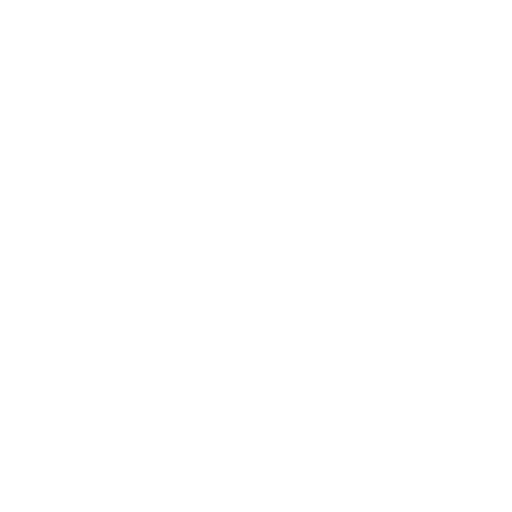
t = 0.00 s
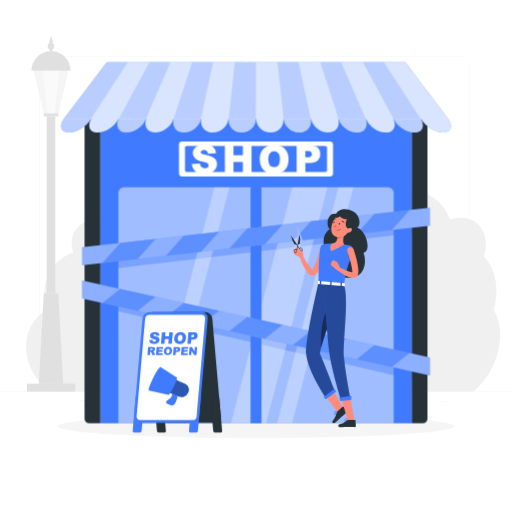
t = 1.00 s
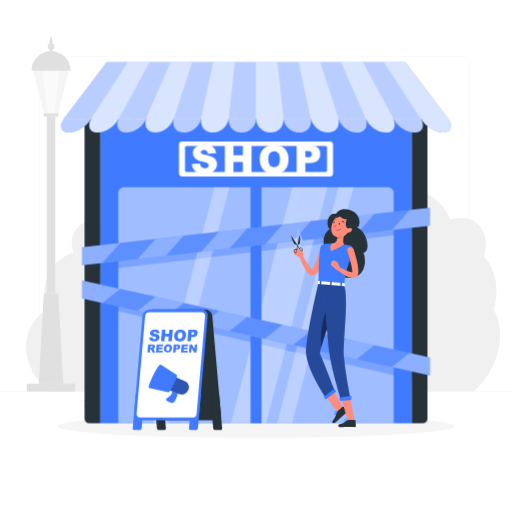
t = 1.19 s
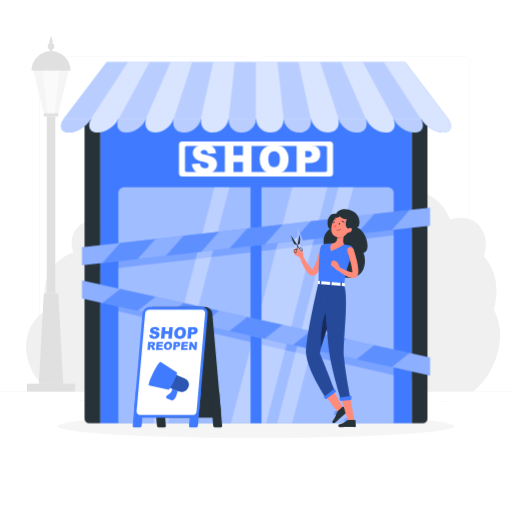
t = 1.38 s
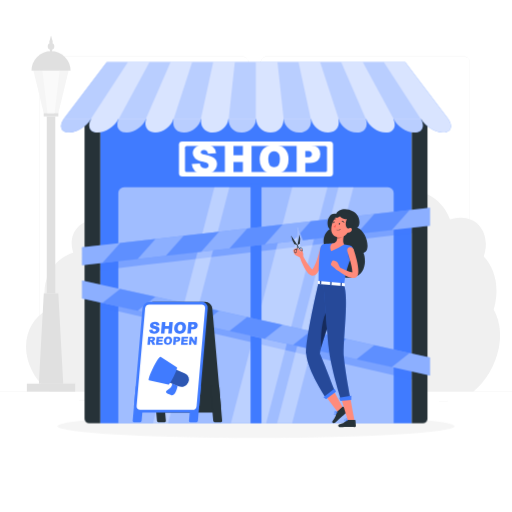
t = 1.75 s
t = 2.13 s: frame unchanged from t = 1.38 s, image omitted

The animated SVG that drew these frames (rendered in a browser with its animation timeline set to each time). Animation: 6 CSS @keyframes rules; one cycle of 2.50 s, repeats indefinitely.

<svg class="animated" id="freepik_stories-shops-re-opening-soon" xmlns="http://www.w3.org/2000/svg" viewBox="0 0 500 500" version="1.1" xmlns:xlink="http://www.w3.org/1999/xlink" xmlns:svgjs="http://svgjs.com/svgjs"><style>svg#freepik_stories-shops-re-opening-soon:not(.animated) .animable {opacity: 0;}svg#freepik_stories-shops-re-opening-soon.animated #freepik--background-complete--inject-1 {animation: 1s 1 forwards cubic-bezier(.36,-0.01,.5,1.38) slideRight;animation-delay: 0s;}svg#freepik_stories-shops-re-opening-soon.animated #freepik--Shadow--inject-1 {animation: 1s 1 forwards cubic-bezier(.36,-0.01,.5,1.38) slideUp;animation-delay: 0s;}svg#freepik_stories-shops-re-opening-soon.animated #freepik--Shop--inject-1 {animation: 1s 1 forwards cubic-bezier(.36,-0.01,.5,1.38) fadeIn;animation-delay: 0s;}svg#freepik_stories-shops-re-opening-soon.animated #freepik--Character--inject-1 {animation: 1s 1 forwards cubic-bezier(.36,-0.01,.5,1.38) slideLeft;animation-delay: 0s;}svg#freepik_stories-shops-re-opening-soon.animated #freepik--Sign--inject-1 {animation: 1s 1 forwards cubic-bezier(.36,-0.01,.5,1.38) slideDown,1.5s Infinite  linear floating;animation-delay: 0s,1s;}            @keyframes slideRight {                0% {                    opacity: 0;                    transform: translateX(30px);                }                100% {                    opacity: 1;                    transform: translateX(0);                }            }                    @keyframes slideUp {                0% {                    opacity: 0;                    transform: translateY(30px);                }                100% {                    opacity: 1;                    transform: inherit;                }            }                    @keyframes fadeIn {                0% {                    opacity: 0;                }                100% {                    opacity: 1;                }            }                    @keyframes slideLeft {                0% {                    opacity: 0;                    transform: translateX(-30px);                }                100% {                    opacity: 1;                    transform: translateX(0);                }            }                    @keyframes slideDown {                0% {                    opacity: 0;                    transform: translateY(-30px);                }                100% {                    opacity: 1;                    transform: translateY(0);                }            }                    @keyframes floating {                0% {                    opacity: 1;                    transform: translateY(0px);                }                50% {                    transform: translateY(-10px);                }                100% {                    opacity: 1;                    transform: translateY(0px);                }            }        </style><g id="freepik--background-complete--inject-1" class="animable" style="transform-origin: 250px 216.68px;"><rect y="382.4" width="500" height="0.25" style="fill: rgb(235, 235, 235); transform-origin: 250px 382.525px;" id="elge4is6xvpq6" class="animable"></rect><rect x="324.56" y="389.21" width="33.12" height="0.25" style="fill: rgb(235, 235, 235); transform-origin: 341.12px 389.335px;" id="elzw1wv4bb0c" class="animable"></rect><rect x="428.57" y="391.4" width="8.69" height="0.25" style="fill: rgb(235, 235, 235); transform-origin: 432.915px 391.525px;" id="el5fcch1wuyo" class="animable"></rect><rect x="358.69" y="398.49" width="19.19" height="0.25" style="fill: rgb(235, 235, 235); transform-origin: 368.285px 398.615px;" id="elj78m9mvtyyc" class="animable"></rect><rect x="206.81" y="395.11" width="43.19" height="0.25" style="fill: rgb(235, 235, 235); transform-origin: 228.405px 395.235px;" id="el1uslk9cw6dn" class="animable"></rect><rect x="191.57" y="395.11" width="6.33" height="0.25" style="fill: rgb(235, 235, 235); transform-origin: 194.735px 395.235px;" id="el90vzninzem" class="animable"></rect><rect x="77.31" y="390.89" width="93.68" height="0.25" style="fill: rgb(235, 235, 235); transform-origin: 124.15px 391.015px;" id="elgdvcoc504ns" class="animable"></rect><path d="M237,337.8H43.91a5.71,5.71,0,0,1-5.7-5.71V60.66A5.71,5.71,0,0,1,43.91,55H237a5.71,5.71,0,0,1,5.71,5.71V332.09A5.71,5.71,0,0,1,237,337.8ZM43.91,55.2a5.46,5.46,0,0,0-5.45,5.46V332.09a5.46,5.46,0,0,0,5.45,5.46H237a5.47,5.47,0,0,0,5.46-5.46V60.66A5.47,5.47,0,0,0,237,55.2Z" style="fill: rgb(235, 235, 235); transform-origin: 140.46px 196.4px;" id="el0jo4711rpvg9" class="animable"></path><path d="M453.31,337.8H260.21a5.72,5.72,0,0,1-5.71-5.71V60.66A5.72,5.72,0,0,1,260.21,55h193.1A5.71,5.71,0,0,1,459,60.66V332.09A5.71,5.71,0,0,1,453.31,337.8ZM260.21,55.2a5.47,5.47,0,0,0-5.46,5.46V332.09a5.47,5.47,0,0,0,5.46,5.46h193.1a5.47,5.47,0,0,0,5.46-5.46V60.66a5.47,5.47,0,0,0-5.46-5.46Z" style="fill: rgb(235, 235, 235); transform-origin: 356.75px 196.4px;" id="el77ufod1ltbq" class="animable"></path><path d="M240,318.51h0c-.06-1.41-.18-2.84-.37-4.28-2-15.06-10.81-28.48-22.88-37.23a26.4,26.4,0,0,0-.24-3.93c-2-14.59-15.39-26.42-30-26.42a24.78,24.78,0,0,0-8.43,1.44c-10.23-13.64-26.53-22.74-43.72-22.74a44.37,44.37,0,0,0-16.26,3c-5.61-8.11-15-13.61-25-13.61-14.59,0-24.83,11.83-22.86,26.42a28,28,0,0,0,1.28,5.41c-18.74,6-30.51,24.15-27.61,45.65a51.11,51.11,0,0,0,2.45,10.13h0c-14.5,7.86-23,24-20.49,42.62,2,15.19,11,28.71,23.18,37.45H245.85C253.16,373.79,256.79,362,255,349A54.67,54.67,0,0,0,240,318.51Z" style="fill: rgb(240, 240, 240); transform-origin: 140.442px 298.58px;" id="el6kny5wa6lgl" class="animable"></path><path d="M482.11,302.39h0c.52-1.77,1-3.56,1.35-5.37,3.93-18.85-.7-35.65-11.1-46.61a39.85,39.85,0,0,0,1.37-4.92c3.81-18.28-6.88-33.09-23.87-33.09a32,32,0,0,0-10.42,1.81C433.21,197.11,418,185.71,398,185.71a58.29,58.29,0,0,0-20.19,3.75c-3.13-10.16-11.78-17-23.36-17-17,0-33.85,14.81-37.66,33.08a36,36,0,0,0-.76,6.78c-24.31,7.48-45.61,30.24-51.22,57.16a65.09,65.09,0,0,0-1.37,12.69h0c-20.17,9.84-36.81,30.05-41.66,53.38-4,19,.76,35.95,11.35,46.89H462.27a78.29,78.29,0,0,0,24.67-41.89C490,326,487.93,312.74,482.11,302.39Z" style="fill: rgb(240, 240, 240); transform-origin: 354.361px 277.45px;" id="elg466xvj9bok" class="animable"></path><rect x="45.67" y="113.67" width="8.33" height="172.67" style="fill: rgb(224, 224, 224); transform-origin: 49.835px 200.005px;" id="elyz2bqltwbn" class="animable"></rect><rect x="42.67" y="110.33" width="14.33" height="3.33" style="fill: rgb(224, 224, 224); transform-origin: 49.835px 111.995px;" id="elitivywiekyh" class="animable"></rect><polygon points="50.5 54.95 51.5 40.62 49.83 34.62 48.17 40.62 49.17 54.95 50.5 54.95" style="fill: rgb(224, 224, 224); transform-origin: 49.835px 44.785px;" id="elzt5gaiqpg8" class="animable"></polygon><polygon points="57 110.33 42.67 110.33 32.67 69 67 69 57 110.33" style="fill: rgb(245, 245, 245); transform-origin: 49.835px 89.665px;" id="el14avt3ll3ap" class="animable"></polygon><polygon points="53.38 110.33 46.28 110.33 41.33 69 58.33 69 53.38 110.33" style="fill: rgb(250, 250, 250); transform-origin: 49.83px 89.665px;" id="elv0ufcqlbpup" class="animable"></polygon><polygon points="61.67 374.67 38 374.67 42.79 286.33 56.88 286.33 61.67 374.67" style="fill: rgb(224, 224, 224); transform-origin: 49.835px 330.5px;" id="elmuk7978e9ri" class="animable"></polygon><polyline points="73.44 382.4 73.44 374.67 26.22 374.67 26.22 382.4" style="fill: rgb(224, 224, 224); transform-origin: 49.83px 378.535px;" id="elp8sz6pm1sqo" class="animable"></polyline><path d="M49.83,49.94A19.06,19.06,0,0,0,30.78,69H68.89A19.06,19.06,0,0,0,49.83,49.94Z" style="fill: rgb(224, 224, 224); transform-origin: 49.835px 59.47px;" id="elva5lams47qc" class="animable"></path><path d="M53.06,45.33a3.23,3.23,0,1,1-3.23-3.22A3.23,3.23,0,0,1,53.06,45.33Z" style="fill: rgb(224, 224, 224); transform-origin: 49.83px 45.34px;" id="elw6p0lr8utt" class="animable"></path></g><g id="freepik--Shadow--inject-1" class="animable" style="transform-origin: 250px 416.24px;"><ellipse id="freepik--path--inject-1" cx="250" cy="416.24" rx="193.89" ry="11.32" style="fill: rgb(245, 245, 245); transform-origin: 250px 416.24px;" class="animable"></ellipse></g><g id="freepik--Shop--inject-1" class="animable" style="transform-origin: 250.003px 236.99px;"><rect x="97.89" y="107.08" width="304.22" height="306.24" style="fill: rgb(64, 123, 255); transform-origin: 250px 260.2px;" id="eltlcxnbnenp9" class="animable"></rect><rect x="174.78" y="138.08" width="150.44" height="34.33" rx="3.24" style="fill: rgb(255, 255, 255); transform-origin: 250px 155.245px;" id="el9gfib4un1x4" class="animable"></rect><rect x="180.66" y="142.53" width="138.67" height="25.44" rx="1.61" style="fill: rgb(64, 123, 255); transform-origin: 249.995px 155.25px;" id="elns4whdedugl" class="animable"></rect><path d="M187.24,160.14l8-.5a6.09,6.09,0,0,0,1,3,4.46,4.46,0,0,0,3.71,1.65,4.14,4.14,0,0,0,2.78-.84,2.54,2.54,0,0,0,1-2,2.49,2.49,0,0,0-.92-1.89c-.62-.56-2.06-1.09-4.31-1.58-3.69-.83-6.31-1.93-7.89-3.3a6.67,6.67,0,0,1-2.37-5.26,7.16,7.16,0,0,1,1.21-4,8.12,8.12,0,0,1,3.66-2.93,17.11,17.11,0,0,1,6.69-1.07c3.47,0,6.13.65,8,1.94a8.42,8.42,0,0,1,3.26,6.17l-7.93.47a3.7,3.7,0,0,0-4.12-3.51,3.38,3.38,0,0,0-2.2.62,1.91,1.91,0,0,0-.75,1.51,1.5,1.5,0,0,0,.62,1.17,6.78,6.78,0,0,0,2.82,1,35.25,35.25,0,0,1,7.89,2.4,8.26,8.26,0,0,1,3.47,3,7.71,7.71,0,0,1,1.09,4,8.66,8.66,0,0,1-1.45,4.82,9,9,0,0,1-4.05,3.35,16.32,16.32,0,0,1-6.54,1.14q-6.94,0-9.62-2.67A10.5,10.5,0,0,1,187.24,160.14Z" style="fill: rgb(255, 255, 255); transform-origin: 199.595px 155.457px;" id="el9p43n9n3l" class="animable"></path><path d="M219.6,141.94H228v9.52h9.18v-9.52h8.45v27.2h-8.45v-11H228v11H219.6Z" style="fill: rgb(255, 255, 255); transform-origin: 232.615px 155.54px;" id="eltnzsytmnh6b" class="animable"></path><path d="M253.58,155.56q0-6.66,3.71-10.37t10.34-3.72q6.8,0,10.46,3.65t3.68,10.22a16.78,16.78,0,0,1-1.61,7.82,11.48,11.48,0,0,1-4.64,4.75A15.32,15.32,0,0,1,268,169.6a17.35,17.35,0,0,1-7.61-1.46,11.52,11.52,0,0,1-4.89-4.64A15.4,15.4,0,0,1,253.58,155.56Zm8.41,0q0,4.11,1.53,5.91a5.8,5.8,0,0,0,8.36,0q1.49-1.76,1.48-6.33c0-2.56-.51-4.43-1.55-5.61a5.29,5.29,0,0,0-4.2-1.77,5.11,5.11,0,0,0-4.08,1.8C262.5,150.84,262,152.82,262,155.6Z" style="fill: rgb(255, 255, 255); transform-origin: 267.677px 155.541px;" id="el0ef9773hgiru" class="animable"></path><path d="M289.68,141.94h14q4.56,0,6.84,2.17a8.17,8.17,0,0,1,2.27,6.18,8.41,8.41,0,0,1-2.48,6.44c-1.65,1.54-4.17,2.32-7.56,2.32h-4.6v10.09h-8.44Zm8.44,11.6h2.06a5.29,5.29,0,0,0,3.41-.85,2.7,2.7,0,0,0,1-2.16,3,3,0,0,0-.86-2.17c-.56-.6-1.63-.89-3.21-.89h-2.39Z" style="fill: rgb(255, 255, 255); transform-origin: 301.243px 155.54px;" id="el752rjxnzy7a" class="animable"></path><g id="el7pw4epf6tgi"><path d="M121.1,182.85H378.9a5.56,5.56,0,0,1,5.56,5.56v224.9a0,0,0,0,1,0,0H115.54a0,0,0,0,1,0,0V188.42A5.56,5.56,0,0,1,121.1,182.85Z" style="fill: rgb(255, 255, 255); opacity: 0.5; transform-origin: 250px 298.08px;" class="animable"></path></g><g id="elpifp1j1euia"><polygon points="412 208.95 412 226.49 376.57 230.7 343.68 234.62 317.38 237.74 293.64 240.56 291.1 233.85 288.38 226.68 288.03 237.46 287.91 241.24 284.48 241.65 258.18 244.78 225.29 248.69 198.98 251.81 166.09 255.72 139.78 258.85 106.89 262.76 88 265 88 247.47 123.43 243.26 156.32 239.35 182.61 236.22 205.69 233.48 215.52 232.32 241.82 229.19 241.82 229.18 274.71 225.28 301.02 222.14 333.91 218.23 360.22 215.11 393.11 211.2 412 208.95" style="fill: rgb(64, 123, 255); opacity: 0.4; transform-origin: 250px 236.975px;" class="animable"></polygon></g><g id="elaz4aimqrs97"><polygon points="412 372.64 88 297.46 88 279.93 412 355.1 412 372.64" style="fill: rgb(64, 123, 255); opacity: 0.4; transform-origin: 250px 326.285px;" class="animable"></polygon></g><g id="el6bhe34leo2"><path d="M82.56,107.08H93.4a4.49,4.49,0,0,1,4.49,4.49V413.32a0,0,0,0,1,0,0H82.56a0,0,0,0,1,0,0V107.08A0,0,0,0,1,82.56,107.08Z" style="fill: rgb(38, 50, 56); transform-origin: 90.225px 260.2px; transform: rotate(180deg);" class="animable"></path></g><g id="elm3avprrl68c"><path d="M406.6,107.08h10.84a0,0,0,0,1,0,0V413.32a0,0,0,0,1,0,0H402.11a0,0,0,0,1,0,0V111.58A4.49,4.49,0,0,1,406.6,107.08Z" style="fill: rgb(38, 50, 56); transform-origin: 409.775px 260.2px; transform: rotate(180deg);" class="animable"></path></g><g id="eldy4tciv7u5k"><polygon points="319.81 182.85 285.35 182.85 225.48 413.32 259.93 413.32 319.81 182.85" style="fill: rgb(255, 255, 255); opacity: 0.3; transform-origin: 272.645px 298.085px;" class="animable"></polygon></g><g id="elq4exo3228a"><polygon points="345.19 182.85 330.5 182.85 270.62 413.32 285.32 413.32 345.19 182.85" style="fill: rgb(255, 255, 255); opacity: 0.3; transform-origin: 307.905px 298.085px;" class="animable"></polygon></g><g id="eluxhk3u9xcxj"><polygon points="224.03 182.85 209.33 182.85 149.45 413.32 164.15 413.32 224.03 182.85" style="fill: rgb(255, 255, 255); opacity: 0.3; transform-origin: 186.74px 298.085px;" class="animable"></polygon></g><rect x="244.67" y="179.35" width="10.67" height="233.97" style="fill: rgb(64, 123, 255); transform-origin: 250.005px 296.335px;" id="el1recranjbyi" class="animable"></rect><path d="M437.78,116.21l-42-55.55H104.23l-42,55.55c-4.8,7.16-2.66,13.24,5,13.24s17.37-6.08,21.49-13.24h.36c-4.11,7.16-1.39,13.24,6.27,13.24s16.79-6.08,20.22-13.24h.36c-3.42,7.16-.12,13.24,7.54,13.24s16.2-6.08,19-13.24h.36c-2.74,7.16,1.15,13.24,8.81,13.24s15.62-6.08,17.69-13.24h.35c-2.05,7.16,2.42,13.24,10.08,13.24s15-6.08,16.42-13.24h.36c-1.37,7.16,3.68,13.24,11.34,13.24s14.46-6.08,15.15-13.24h.36c-.68,7.16,4.95,13.24,12.61,13.24s13.88-6.08,13.88-13.24h.36c0,7.16,6.22,13.24,13.88,13.24s13.29-6.08,12.61-13.24H277c.69,7.16,7.49,13.24,15.15,13.24s12.71-6.08,11.34-13.24h.36c1.38,7.16,8.76,13.24,16.42,13.24s12.13-6.08,10.08-13.24h.35c2.07,7.16,10,13.24,17.69,13.24s11.55-6.08,8.81-13.24h.36c2.75,7.16,11.29,13.24,19,13.24s11-6.08,7.54-13.24h.36c3.43,7.16,12.56,13.24,20.22,13.24s10.38-6.08,6.27-13.24h.36c4.12,7.16,13.83,13.24,21.49,13.24S442.58,123.37,437.78,116.21Z" style="fill: rgb(64, 123, 255); transform-origin: 250.008px 95.055px;" id="elvb43qpww2u" class="animable"></path><g id="elqgoi1nx9l9l"><path d="M437.78,116.21l-42-55.55H104.23l-42,55.55c-4.8,7.16-2.66,13.24,5,13.24s17.37-6.08,21.49-13.24h.36c-4.11,7.16-1.39,13.24,6.27,13.24s16.79-6.08,20.22-13.24h.36c-3.42,7.16-.12,13.24,7.54,13.24s16.2-6.08,19-13.24h.36c-2.74,7.16,1.15,13.24,8.81,13.24s15.62-6.08,17.69-13.24h.35c-2.05,7.16,2.42,13.24,10.08,13.24s15-6.08,16.42-13.24h.36c-1.37,7.16,3.68,13.24,11.34,13.24s14.46-6.08,15.15-13.24h.36c-.68,7.16,4.95,13.24,12.61,13.24s13.88-6.08,13.88-13.24h.36c0,7.16,6.22,13.24,13.88,13.24s13.29-6.08,12.61-13.24H277c.69,7.16,7.49,13.24,15.15,13.24s12.71-6.08,11.34-13.24h.36c1.38,7.16,8.76,13.24,16.42,13.24s12.13-6.08,10.08-13.24h.35c2.07,7.16,10,13.24,17.69,13.24s11.55-6.08,8.81-13.24h.36c2.75,7.16,11.29,13.24,19,13.24s11-6.08,7.54-13.24h.36c3.43,7.16,12.56,13.24,20.22,13.24s10.38-6.08,6.27-13.24h.36c4.12,7.16,13.83,13.24,21.49,13.24S442.58,123.37,437.78,116.21Z" style="fill: rgb(255, 255, 255); opacity: 0.8; transform-origin: 250.008px 95.055px;" class="animable"></path></g><g id="elu4d4sdajqdg"><g style="opacity: 0.2; transform-origin: 236.254px 95.055px;" class="animable"><polygon points="104.23 60.66 124.8 60.66 88.71 116.21 62.22 116.21 104.23 60.66" style="fill: rgb(64, 123, 255); transform-origin: 93.51px 88.435px;" id="els65xrdkndmr" class="animable"></polygon><polygon points="145.92 60.66 166.49 60.66 142.41 116.21 115.92 116.21 145.92 60.66" style="fill: rgb(64, 123, 255); transform-origin: 141.205px 88.435px;" id="elid7x1oehavj" class="animable"></polygon><polygon points="187.61 60.66 208.17 60.66 196.12 116.21 169.62 116.21 187.61 60.66" style="fill: rgb(64, 123, 255); transform-origin: 188.895px 88.435px;" id="el3trd8cretd6" class="animable"></polygon><polygon points="229.3 60.66 249.86 60.66 249.82 116.21 223.33 116.21 229.3 60.66" style="fill: rgb(64, 123, 255); transform-origin: 236.595px 88.435px;" id="el5jtw1ohrvt" class="animable"></polygon><polygon points="270.98 60.66 291.55 60.66 303.52 116.21 277.03 116.21 270.98 60.66" style="fill: rgb(64, 123, 255); transform-origin: 287.25px 88.435px;" id="elz4haa40bq0c" class="animable"></polygon><polygon points="312.67 60.66 333.24 60.66 357.23 116.21 330.74 116.21 312.67 60.66" style="fill: rgb(64, 123, 255); transform-origin: 334.95px 88.435px;" id="elh5pmnlv0fzs" class="animable"></polygon><polygon points="354.36 60.66 374.92 60.66 410.93 116.21 384.44 116.21 354.36 60.66" style="fill: rgb(64, 123, 255); transform-origin: 382.645px 88.435px;" id="eln4k6ep80jnr" class="animable"></polygon><path d="M384.44,116.21c3.43,7.16,12.56,13.24,20.22,13.24s10.38-6.08,6.27-13.24" style="fill: rgb(64, 123, 255); transform-origin: 398.64px 122.83px;" id="eljglpcugp92" class="animable"></path><path d="M330.73,116.21c2.07,7.16,10,13.24,17.69,13.24s11.55-6.08,8.81-13.24" style="fill: rgb(64, 123, 255); transform-origin: 344.42px 122.83px;" id="eltpx8qgy14dn" class="animable"></path><path d="M277,116.21c.69,7.16,7.49,13.24,15.15,13.24s12.71-6.08,11.34-13.24" style="fill: rgb(64, 123, 255); transform-origin: 290.357px 122.83px;" id="elfg2g9fdbkx9" class="animable"></path><path d="M223.33,116.21c-.68,7.16,4.95,13.24,12.61,13.24s13.88-6.08,13.88-13.24" style="fill: rgb(64, 123, 255); transform-origin: 236.547px 122.83px;" id="el4kabgspwjfc" class="animable"></path><path d="M169.62,116.21c-2.05,7.16,2.42,13.24,10.08,13.24s15-6.08,16.42-13.24" style="fill: rgb(64, 123, 255); transform-origin: 182.621px 122.83px;" id="eleac51we2fmi" class="animable"></path><path d="M115.92,116.21c-3.42,7.16-.12,13.24,7.54,13.24s16.2-6.08,19-13.24" style="fill: rgb(64, 123, 255); transform-origin: 128.516px 122.83px;" id="elzpelnoa4n3" class="animable"></path><path d="M62.22,116.21c-4.8,7.16-2.66,13.24,5,13.24s17.37-6.08,21.49-13.24" style="fill: rgb(64, 123, 255); transform-origin: 74.189px 122.83px;" id="el9lqfqpdi6rj" class="animable"></path></g></g><polygon points="419.83 366.55 80.17 291.37 80.17 273.83 419.83 349.01 419.83 366.55" style="fill: rgb(64, 123, 255); transform-origin: 250px 320.19px;" id="elf7bm0512c0j" class="animable"></polygon><g id="elvt3bklbb6tg"><polygon points="419.83 366.55 80.17 291.37 80.17 273.83 419.83 349.01 419.83 366.55" style="fill: rgb(255, 255, 255); opacity: 0.4; transform-origin: 250px 320.19px;" class="animable"></polygon></g><g id="elpuox2bkl00s"><g style="opacity: 0.6; transform-origin: 250px 320.185px;" class="animable"><polygon points="134.46 303.38 99.98 295.75 117.31 282.05 151.79 289.68 134.46 303.38" style="fill: rgb(64, 123, 255); transform-origin: 125.885px 292.715px;" id="elvyzokuq76ee" class="animable"></polygon><polygon points="196.51 317.12 162.04 309.49 179.37 295.79 213.85 303.42 196.51 317.12" style="fill: rgb(64, 123, 255); transform-origin: 187.945px 306.455px;" id="el4pv3zis9k1" class="animable"></polygon><polygon points="258.57 330.85 224.09 323.22 241.43 309.52 275.91 317.15 258.57 330.85" style="fill: rgb(64, 123, 255); transform-origin: 250px 320.185px;" id="el47op3j4wevu" class="animable"></polygon><polygon points="320.63 344.59 286.15 336.96 303.48 323.26 337.96 330.89 320.63 344.59" style="fill: rgb(64, 123, 255); transform-origin: 312.055px 333.925px;" id="el4x9g4tuge9" class="animable"></polygon><polygon points="382.69 358.32 348.21 350.69 365.54 336.99 400.02 344.62 382.69 358.32" style="fill: rgb(64, 123, 255); transform-origin: 374.115px 347.655px;" id="elphkdcaa9o5" class="animable"></polygon></g></g><polygon points="419.83 202.86 419.83 220.4 382.69 224.61 348.21 228.52 320.64 231.65 295.75 234.46 293.09 227.75 290.24 220.58 289.87 231.37 289.74 235.15 286.15 235.56 258.57 238.68 224.09 242.59 196.52 245.72 162.03 249.63 134.45 252.75 99.98 256.66 80.17 258.91 80.17 241.38 117.31 237.17 151.79 233.25 179.35 230.13 203.54 227.38 213.85 226.22 241.43 223.09 241.43 223.09 275.9 219.18 303.48 216.05 337.97 212.14 365.55 209.01 400.02 205.1 419.83 202.86" style="fill: rgb(64, 123, 255); transform-origin: 250px 230.885px;" id="ellw3xeu1n2mp" class="animable"></polygon><g id="elvie6jc5jxqn"><polygon points="419.83 202.86 419.83 220.4 382.69 224.61 348.21 228.52 320.64 231.65 295.75 234.46 293.09 227.75 290.24 220.58 289.87 231.37 289.74 235.15 286.15 235.56 258.57 238.68 224.09 242.59 196.52 245.72 162.03 249.63 134.45 252.75 99.98 256.66 80.17 258.91 80.17 241.38 117.31 237.17 151.79 233.25 179.35 230.13 203.54 227.38 213.85 226.22 241.43 223.09 241.43 223.09 275.9 219.18 303.48 216.05 337.97 212.14 365.55 209.01 400.02 205.1 419.83 202.86" style="fill: rgb(255, 255, 255); opacity: 0.4; transform-origin: 250px 230.885px;" class="animable"></polygon></g><g id="el562f95u2ugd"><g style="opacity: 0.6; transform-origin: 250px 230.885px;" class="animable"><polygon points="134.45 252.75 99.97 256.67 117.31 237.16 151.79 233.25 134.45 252.75" style="fill: rgb(64, 123, 255); transform-origin: 125.88px 244.96px;" id="el271nwi7q1wh" class="animable"></polygon><polygon points="196.51 245.72 162.03 249.63 179.37 230.13 213.85 226.22 196.51 245.72" style="fill: rgb(64, 123, 255); transform-origin: 187.94px 237.925px;" id="elwl1omw40bpo" class="animable"></polygon><polygon points="258.57 238.68 224.09 242.59 241.43 223.09 275.91 219.18 258.57 238.68" style="fill: rgb(64, 123, 255); transform-origin: 250px 230.885px;" id="elap1ics1r2gk" class="animable"></polygon><polygon points="286.15 235.56 289.87 231.37 289.74 235.15 286.15 235.56" style="fill: rgb(255, 255, 255); transform-origin: 288.01px 233.465px;" id="elz16xzhwfo4" class="animable"></polygon><polygon points="337.97 212.14 320.64 231.65 295.75 234.46 293.09 227.75 303.48 216.05 337.97 212.14" style="fill: rgb(64, 123, 255); transform-origin: 315.53px 223.3px;" id="el0pguyr3vsm6k" class="animable"></polygon><polygon points="382.69 224.61 348.21 228.52 365.55 209.01 400.03 205.1 382.69 224.61" style="fill: rgb(64, 123, 255); transform-origin: 374.12px 216.81px;" id="elswiv02pcl4" class="animable"></polygon></g></g></g><g id="freepik--Character--inject-1" class="animable" style="transform-origin: 321.516px 310.712px;"><path d="M328.11,208.8c2-4.47,9.93-6.63,17.18-2.05s6.59,14.31,3.42,15.49c9.42,3.18,14.08,23.07,6.17,24.66,2.83,5.77,3.79,28.09-20,23.68s-16.83-24-16.83-24-6.75-15.81,3.84-22.8C317.38,220,320.34,206.59,328.11,208.8Z" style="fill: rgb(38, 50, 56); transform-origin: 337.416px 237.678px;" id="elll091c6w6bh" class="animable"></path><polygon points="336.24 400.77 330.43 403.55 318.02 386.79 325.76 381.54 336.24 400.77" style="fill: rgb(255, 139, 123); transform-origin: 327.13px 392.545px;" id="el3731vhbk6xs" class="animable"></polygon><path d="M329.11,402l5.41-4.82a.49.49,0,0,1,.65,0l4.12,3.46a1,1,0,0,1-.08,1.49c-1.91,1.65-2.91,2.35-5.29,4.47-1.46,1.3-4.37,4.14-6.39,5.94s-3.76,0-3.07-.9c3.11-4.12,3.69-6.49,4.09-8.62A1.74,1.74,0,0,1,329.11,402Z" style="fill: rgb(38, 50, 56); transform-origin: 331.946px 405.183px;" id="eldh3xuzmw8d8" class="animable"></path><path d="M328,404.41a2.59,2.59,0,0,1-1.41.77.76.76,0,0,1-.66-.34.48.48,0,0,1-.06-.46c.33-.83,3.05-1.62,3.36-1.7a.14.14,0,0,1,.16.05.15.15,0,0,1,0,.17A11.48,11.48,0,0,1,328,404.41Zm-1.67-.17a.58.58,0,0,0-.18.23.19.19,0,0,0,0,.19.48.48,0,0,0,.43.22c.51,0,1.34-.68,2.26-1.79A8.7,8.7,0,0,0,326.32,404.24Z" style="fill: rgb(64, 123, 255); transform-origin: 327.627px 403.926px;" id="el6u06acpl29w" class="animable"></path><path d="M329.34,402.93l0,0c-.79.27-2.77.3-3.13-.29-.08-.14-.12-.37.17-.68a1.14,1.14,0,0,1,.79-.38,3.81,3.81,0,0,1,2.24,1.1.16.16,0,0,1,0,.22Zm-2.74-.81-.06.06c-.2.21-.14.3-.12.33.21.35,1.65.43,2.52.24a3.1,3.1,0,0,0-1.82-.84A.83.83,0,0,0,326.6,402.12Z" style="fill: rgb(64, 123, 255); transform-origin: 327.803px 402.348px;" id="el3jt9x5axh0i" class="animable"></path><path d="M318.76,244.41a82.37,82.37,0,0,1-3.38,11.49,52.51,52.51,0,0,1-2.43,5.59,28.78,28.78,0,0,1-3.48,5.44l-.27.33-.46.48a5.38,5.38,0,0,1-1.36.91,4.71,4.71,0,0,1-3.4.19,6.6,6.6,0,0,1-2.11-1.16,12.11,12.11,0,0,1-1.36-1.29,27.94,27.94,0,0,1-3.57-5.26,69.82,69.82,0,0,1-4.62-11,1.58,1.58,0,0,1,2.88-1.25l0,0c.91,1.64,1.85,3.32,2.82,4.94s1.94,3.23,3,4.73a24.17,24.17,0,0,0,3.28,4.05,6.37,6.37,0,0,0,.79.63c.24.15.45.22.44.18a.85.85,0,0,0-.58,0l-.18.09s0,0,0-.06l.17-.23a23.86,23.86,0,0,0,2.49-4.45c.71-1.65,1.37-3.36,2-5.11,1.18-3.48,2.21-7.17,3.08-10.71l0-.08a3.18,3.18,0,0,1,6.19,1.43Z" style="fill: rgb(255, 139, 123); transform-origin: 305.506px 254.805px;" id="elpnkuy3gha6n" class="animable"></path><polygon points="346.24 411.83 340.01 412.05 333.44 389.92 342.03 388.88 346.24 411.83" style="fill: rgb(255, 139, 123); transform-origin: 339.84px 400.465px;" id="el8cce4xzvvhk" class="animable"></polygon><path d="M339.59,410.06l7,0a.45.45,0,0,1,.47.42l.42,5.51a1.09,1.09,0,0,1-1.07,1.11c-2.43,0-3.6-.15-6.67-.13-1.89,0-4.66.23-7.27.25s-2.58-2.56-1.47-2.81c4.94-1.08,5.81-2.53,7.54-3.92A1.78,1.78,0,0,1,339.59,410.06Z" style="fill: rgb(38, 50, 56); transform-origin: 338.883px 413.64px;" id="el47wzkpsrr2v" class="animable"></path><path d="M312.88,241.68C312,245.79,311,255.07,311,276l25,2.21c1.15-9.45,2.1-15.54,8.69-32.48a4.48,4.48,0,0,0-3.17-6c-1.61-.37-3.47-.75-5.36-1a79.89,79.89,0,0,0-11.34-1c-2.77,0-5.77.22-7.88.4A4.46,4.46,0,0,0,312.88,241.68Z" style="fill: rgb(64, 123, 255); transform-origin: 327.999px 257.97px;" id="elak4giv3nlu9" class="animable"></path><g id="el9hqsjz6lgk"><path d="M339.56,244.81c-.11,3,.52,7.57,1.89,9.5.44-1.25.91-2.57,1.43-4Z" style="opacity: 0.2; transform-origin: 341.214px 249.56px;" class="animable"></path></g><path d="M337.07,225.8c-1.31,3.61-3.12,10.28-1,12.95a85.66,85.66,0,0,1-12.69,6.61c-2.6-6.09,1.35-7.61,1.35-7.61,4.23-.62,4.62-3.67,4.38-6.58Z" style="fill: rgb(255, 139, 123); transform-origin: 329.782px 235.58px;" id="el8botayv22rw" class="animable"></path><g id="ellkjcgo9wog"><path d="M334.8,228.54l-5.66,2.62a11.83,11.83,0,0,1,0,2.06c1.18.11,4.24-.79,5.4-2.69A2.85,2.85,0,0,0,334.8,228.54Z" style="opacity: 0.2; transform-origin: 332.007px 230.884px;" class="animable"></path></g><path d="M342.29,220.1c-2.05,5.81-2.79,8.32-6.65,10.5-5.8,3.29-12.49-.5-12.22-6.81.24-5.68,3.56-14.24,10-14.94A8.41,8.41,0,0,1,342.29,220.1Z" style="fill: rgb(255, 139, 123); transform-origin: 333.108px 220.302px;" id="elwh6hvlr9e3m" class="animable"></path><path d="M330.82,208.8c.7,3.51,5.17,5.59,8,5.23-1.33,1.66-2.8,8.71,2.39,9.7,5.69-2.51,6.25-9.09,3.11-13.48S332.57,205.7,330.82,208.8Z" style="fill: rgb(38, 50, 56); transform-origin: 338.52px 215.207px;" id="eloy5kf44baqo" class="animable"></path><path d="M330.82,208c-4.41,1-4.91,4.81-2.51,4.62C332.45,212.26,336.58,206.63,330.82,208Z" style="fill: rgb(38, 50, 56); transform-origin: 330.271px 210.206px;" id="elnbk9024m1uo" class="animable"></path><path d="M311,276s-13.18,55.8-12,69.89c1.35,16.47,19.37,43,19.37,43l8.27-7.51s-8.22-21.75-14.29-35.91c1.95-14.17,19.15-54.2,19.15-67.68Z" style="fill: rgb(64, 123, 255); transform-origin: 315.213px 332.445px;" id="eleknusyacx85" class="animable"></path><g id="elftebueat3xe"><path d="M311,276s-13.18,55.8-12,69.89c1.35,16.47,19.37,43,19.37,43l8.27-7.51s-8.22-21.75-14.29-35.91c1.95-14.17,19.15-54.2,19.15-67.68Z" style="opacity: 0.4; transform-origin: 315.213px 332.445px;" class="animable"></path></g><polygon points="328.1 382.55 318.33 389.84 315.82 387.94 326.55 379.47 328.1 382.55" style="fill: rgb(64, 123, 255); transform-origin: 321.96px 384.655px;" id="elo72rtoutw2" class="animable"></polygon><g id="elwh8z65cfa3"><path d="M320.72,300.58c-7.26,10.05-7.62,28.54-7.16,38.93,2.49-9.54,7.71-23.8,11.87-36.64C325.34,297.94,324.11,295.87,320.72,300.58Z" style="opacity: 0.4; transform-origin: 319.428px 318.72px;" class="animable"></path></g><path d="M315.65,276.08s3.63,47.17,5.25,63.43c1.91,19.31,12,51,12,51l9.17-1.62s-5.07-25.74-6.59-43c.28-23,4.86-53.16.5-67.61Z" style="fill: rgb(64, 123, 255); transform-origin: 328.86px 333.295px;" id="el3gb3khwgbd4" class="animable"></path><g id="el2m6g8zbxamq"><path d="M315.65,276.08s3.63,47.17,5.25,63.43c1.91,19.31,12,51,12,51l9.17-1.62s-5.07-25.74-6.59-43c.28-23,4.86-53.16.5-67.61Z" style="opacity: 0.4; transform-origin: 328.86px 333.295px;" class="animable"></path></g><polygon points="342.95 390.48 332.34 391.6 331.15 388.38 343.06 386.43 342.95 390.48" style="fill: rgb(64, 123, 255); transform-origin: 337.105px 389.015px;" id="el6r2ici2zeaw" class="animable"></polygon><path d="M331.94,218.75c-.13.48-.5.8-.81.71s-.46-.55-.33-1,.51-.8.82-.71S332.08,218.27,331.94,218.75Z" style="fill: rgb(38, 50, 56); transform-origin: 331.373px 218.605px;" id="eljhj3ktlh4i" class="animable"></path><path d="M326.5,217.2c-.14.48-.51.8-.82.71s-.46-.56-.32-1,.5-.8.81-.71S326.63,216.71,326.5,217.2Z" style="fill: rgb(38, 50, 56); transform-origin: 325.927px 217.056px;" id="elbyiwwcajhqm" class="animable"></path><path d="M326.31,216.23l-1.07-.67S325.58,216.64,326.31,216.23Z" style="fill: rgb(38, 50, 56); transform-origin: 325.775px 215.941px;" id="ell99fnu3ig6e" class="animable"></path><path d="M328.22,218.84a13.63,13.63,0,0,1-2.59,2.59,2.15,2.15,0,0,0,1.62.81Z" style="fill: rgb(255, 86, 82); transform-origin: 326.925px 220.54px;" id="elqzy7tqfqmh8" class="animable"></path><path d="M329.61,224.82a5.49,5.49,0,0,1-.83-.16.16.16,0,0,1-.1-.18.16.16,0,0,1,.19-.11,3.93,3.93,0,0,0,3.53-.6.15.15,0,0,1,.2.22A4.13,4.13,0,0,1,329.61,224.82Z" style="fill: rgb(38, 50, 56); transform-origin: 330.656px 224.295px;" id="ellno0lnacm5" class="animable"></path><path d="M342.78,226a4.52,4.52,0,0,1-3.23,1.18c-1.58-.07-1.94-1.14-1.09-2.37s2.31-2.49,4-2.19C343.93,222.92,343.85,225,342.78,226Z" style="fill: rgb(255, 139, 123); transform-origin: 340.794px 224.879px;" id="elygkf5syen6" class="animable"></path><path d="M335.8,217.46a.28.28,0,0,1-.18-.14,2.34,2.34,0,0,0-1.76-1.19.3.3,0,0,1-.29-.31.31.31,0,0,1,.31-.28,2.93,2.93,0,0,1,2.24,1.48.31.31,0,0,1-.1.41A.29.29,0,0,1,335.8,217.46Z" style="fill: rgb(38, 50, 56); transform-origin: 334.865px 216.505px;" id="el2dhmbszo00j" class="animable"></path><path d="M325.45,214.66a.3.3,0,0,1-.16-.52,3,3,0,0,1,2.61-.67.3.3,0,0,1,.19.37.29.29,0,0,1-.36.2,2.3,2.3,0,0,0-2.05.55A.29.29,0,0,1,325.45,214.66Z" style="fill: rgb(38, 50, 56); transform-origin: 326.647px 214.032px;" id="el0myebwq30wj" class="animable"></path><path d="M345.17,243.14c1.21,3.54,2.23,7,3.09,10.66.43,1.81.84,3.64,1.13,5.52a33.91,33.91,0,0,1,.49,6,14.21,14.21,0,0,1-.16,1.75,7.79,7.79,0,0,1-.24,1c-.06.2-.11.36-.19.57a4.42,4.42,0,0,1-1.77,2.14,5.11,5.11,0,0,1-1.5.59,6.48,6.48,0,0,1-2.26.06,18.75,18.75,0,0,1-5.9-2.12,59,59,0,0,1-9.31-6.23,1.58,1.58,0,0,1,1.7-2.65l0,0a103.29,103.29,0,0,0,9.59,4.36c.8.3,1.59.57,2.35.78a9.2,9.2,0,0,0,2.06.37.86.86,0,0,0,.43-.05s-.1,0-.24.09a1.23,1.23,0,0,0-.41.38.81.81,0,0,0-.11.2s0-.06,0-.09a1.41,1.41,0,0,0,.05-.3,9.13,9.13,0,0,0,0-.95,29.4,29.4,0,0,0-.68-4.81c-.37-1.68-.75-3.38-1.21-5.08-.91-3.38-1.94-6.83-3-10.16v0a3.18,3.18,0,0,1,6-2Z" style="fill: rgb(255, 139, 123); transform-origin: 338.907px 256.405px;" id="elgvaszhgcwa6" class="animable"></path><path d="M336.16,410.78a.81.81,0,0,1-.13-.71.56.56,0,0,1,.32-.42c.75-.33,2.55.88,2.76,1a.14.14,0,0,1,.05.15.15.15,0,0,1-.12.12c-.82.2-2.27.45-2.82-.08Zm2.48-.06c-.74-.46-1.79-1-2.18-.8a.23.23,0,0,0-.14.19.51.51,0,0,0,.12.52C336.73,410.92,337.54,411,338.64,410.72Z" style="fill: rgb(64, 123, 255); transform-origin: 337.582px 410.375px;" id="elauo0wc5u4gl" class="animable"></path><path d="M338.2,410.23a2.42,2.42,0,0,1-.69-1.68.58.58,0,0,1,.53-.41.72.72,0,0,1,.61.19c.63.59.52,2.38.51,2.46a.13.13,0,0,1-.08.12.14.14,0,0,1-.14,0A3.47,3.47,0,0,1,338.2,410.23Zm.3-1.61-.06-.07a.46.46,0,0,0-.39-.12c-.19,0-.23.11-.25.18-.11.42.52,1.43,1.08,1.89A3.52,3.52,0,0,0,338.5,408.62Z" style="fill: rgb(64, 123, 255); transform-origin: 338.342px 409.53px;" id="eloq16paybacg" class="animable"></path><path d="M336.55,276.8l.28,2.3c.05.19-.18.35-.47.32l-25.7-2.27c-.22,0-.39-.15-.38-.29l.14-2.27c0-.16.22-.28.47-.25l25.29,2.23C336.36,276.59,336.52,276.68,336.55,276.8Z" style="fill: rgb(255, 255, 255); transform-origin: 323.558px 276.88px;" id="elix8wodnm6pr" class="animable"></path><path d="M332.69,279.34l.68.06c.14,0,.25,0,.25-.13l.16-2.95c0-.09-.1-.17-.23-.18l-.68-.06c-.14,0-.25.05-.26.13l-.15,3C332.45,279.25,332.56,279.33,332.69,279.34Z" style="fill: rgb(64, 123, 255); transform-origin: 333.12px 277.74px;" id="el26mwdhxn7e6" class="animable"></path><g id="elcexi1yuvptb"><path d="M332.69,279.34l.68.06c.14,0,.25,0,.25-.13l.16-2.95c0-.09-.1-.17-.23-.18l-.68-.06c-.14,0-.25.05-.26.13l-.15,3C332.45,279.25,332.56,279.33,332.69,279.34Z" style="opacity: 0.4; transform-origin: 333.12px 277.74px;" class="animable"></path></g><path d="M312.52,277.56l.68.06c.14,0,.25-.05.26-.14l.15-3c0-.08-.1-.16-.23-.18l-.68-.06c-.14,0-.25,0-.25.14l-.16,2.95C312.28,277.47,312.39,277.55,312.52,277.56Z" style="fill: rgb(64, 123, 255); transform-origin: 312.95px 275.93px;" id="el9z303g793l" class="animable"></path><g id="elh0ib01bcul"><path d="M312.52,277.56l.68.06c.14,0,.25-.05.26-.14l.15-3c0-.08-.1-.16-.23-.18l-.68-.06c-.14,0-.25,0-.25.14l-.16,2.95C312.28,277.47,312.39,277.55,312.52,277.56Z" style="opacity: 0.4; transform-origin: 312.95px 275.93px;" class="animable"></path></g><path d="M322.61,278.45l.68.06c.13,0,.25-.05.25-.13l.16-3c0-.08-.1-.16-.24-.17l-.68-.06c-.13,0-.25,0-.25.13l-.16,2.95C322.37,278.36,322.47,278.44,322.61,278.45Z" style="fill: rgb(64, 123, 255); transform-origin: 323.035px 276.83px;" id="elq6r35g0ubdp" class="animable"></path><g id="elrwq4n1bf"><path d="M322.61,278.45l.68.06c.13,0,.25-.05.25-.13l.16-3c0-.08-.1-.16-.24-.17l-.68-.06c-.13,0-.25,0-.25.13l-.16,2.95C322.37,278.36,322.47,278.44,322.61,278.45Z" style="opacity: 0.4; transform-origin: 323.035px 276.83px;" class="animable"></path></g><path d="M293.54,246l-2-2.9a1.83,1.83,0,0,0-2.16-.69l-1.92.72a1.83,1.83,0,0,0-1.06,2.39l.8,2a3,3,0,0,0,1.38,1.53l4.75,2.5,2.52-.52C296.49,248.44,293.54,246,293.54,246Z" style="fill: rgb(255, 139, 123); transform-origin: 291.106px 246.922px;" id="el5i452824bwi" class="animable"></path><path d="M296,250.35a8.66,8.66,0,0,0-.68-5c-.18-.56-.61-2.48-.94-2.59-.78-.27-1,1.08-.82,1.9a1.05,1.05,0,0,1-.64,1.18S294.7,250.2,296,250.35Z" style="fill: rgb(255, 139, 123); transform-origin: 294.516px 246.537px;" id="elubc8hgxf2r" class="animable"></path><path d="M288.88,243.14a1,1,0,0,1,.65.48l2.92-14.79a21.14,21.14,0,0,1,.28,9L291,239l-1.26,6.39h0c-.22,1.1-1,1.88-1.69,1.73s-1.12-1.14-.9-2.24S288.16,243,288.88,243.14Zm-.68,3.43c.51.1,1.06-.46,1.22-1.25s-.14-1.52-.65-1.62-1.06.45-1.22,1.25S287.68,246.47,288.2,246.57Z" style="fill: rgb(38, 50, 56); transform-origin: 290.089px 237.984px;" id="elv0ojpx959vn" class="animable"></path><path d="M292.94,241.83a1.07,1.07,0,0,0-.42.7L284.13,230a21.13,21.13,0,0,0,3.23,8.44l2,.4,3.62,5.4h0c.63.93,1.62,1.36,2.23,1s.58-1.49,0-2.42S293.55,241.42,292.94,241.83Zm1.95,2.91c-.43.29-1.16,0-1.6-.69s-.46-1.45,0-1.75,1.15,0,1.6.69S295.33,244.44,294.89,244.74Z" style="fill: rgb(38, 50, 56); transform-origin: 289.893px 237.683px;" id="ell2x4nqnzrp" class="animable"></path><path d="M331.75,217.78l-1.06-.66S331,218.19,331.75,217.78Z" style="fill: rgb(38, 50, 56); transform-origin: 331.22px 217.497px;" id="el9zn8prasr1n" class="animable"></path><path d="M332.14,261.72l-2.23-4.81a3.14,3.14,0,0,0-1.56-1.55l-1.9-.88a1.83,1.83,0,0,0-2.45.94l-.81,1.88a1.83,1.83,0,0,0,.57,2.19l2.8,2.1s2.31,3.07,4.92,2.61Z" style="fill: rgb(255, 139, 123); transform-origin: 327.588px 259.279px;" id="el3zndqkae9ux" class="animable"></path></g><g id="freepik--Sign--inject-1" class="animable animator-active" style="transform-origin: 173.255px 363.585px;"><path d="M149.44,304.8h50.95a7.09,7.09,0,0,1,6.93,6.38l8.34,95.32a5.75,5.75,0,0,1-5.82,6.38H158.9A7.11,7.11,0,0,1,152,406.5l-8.34-95.32A5.75,5.75,0,0,1,149.44,304.8Z" style="fill: rgb(38, 50, 56); transform-origin: 179.66px 358.84px;" id="elxsmbaus3tqg" class="animable"></path><path d="M206.55,386.41h6a1.52,1.52,0,0,1,1.49,1.36l2.9,33.24a1.22,1.22,0,0,1-1.24,1.36h-6a1.5,1.5,0,0,1-1.48-1.36l-2.91-33.24A1.22,1.22,0,0,1,206.55,386.41Z" style="fill: rgb(38, 50, 56); transform-origin: 211.125px 404.39px;" id="elnlwme303leq" class="animable"></path><path d="M151.6,386.41h6a1.52,1.52,0,0,1,1.48,1.36L162,421a1.23,1.23,0,0,1-1.25,1.36h-6a1.51,1.51,0,0,1-1.48-1.36l-2.91-33.24A1.23,1.23,0,0,1,151.6,386.41Z" style="fill: rgb(38, 50, 56); transform-origin: 156.181px 404.385px;" id="elb0o1ua9ji9u" class="animable"></path><path d="M197.06,304.8H146.12a7.1,7.1,0,0,0-6.94,6.38l-8.34,95.32a5.75,5.75,0,0,0,5.82,6.38H187.6a7.1,7.1,0,0,0,6.94-6.38l8.34-95.32A5.75,5.75,0,0,0,197.06,304.8Z" style="fill: rgb(64, 123, 255); transform-origin: 166.86px 358.84px;" id="elf7ia7n0gg9b" class="animable"></path><path d="M140,386.41h-6a1.51,1.51,0,0,0-1.48,1.36L129.57,421a1.22,1.22,0,0,0,1.24,1.36h6a1.51,1.51,0,0,0,1.48-1.36l2.9-33.24A1.22,1.22,0,0,0,140,386.41Z" style="fill: rgb(64, 123, 255); transform-origin: 135.379px 404.385px;" id="el4fcmdhynjwf" class="animable"></path><path d="M194.91,386.41h-6a1.52,1.52,0,0,0-1.49,1.36L184.53,421a1.22,1.22,0,0,0,1.24,1.36h6a1.5,1.5,0,0,0,1.48-1.36l2.91-33.24A1.22,1.22,0,0,0,194.91,386.41Z" style="fill: rgb(64, 123, 255); transform-origin: 190.344px 404.385px;" id="elvi1s6r1cud" class="animable"></path><path d="M136.89,410.32a3.45,3.45,0,0,1-3.49-3.82l8.34-95.32a4.25,4.25,0,0,1,4.15-3.82h50.94a3.44,3.44,0,0,1,3.49,3.82L192,406.5a4.26,4.26,0,0,1-4.15,3.82Z" style="fill: rgb(255, 255, 255); transform-origin: 166.861px 358.84px;" id="elbtmfa1kvkq9" class="animable"></path><path d="M145.71,332l3.28-.2a2.39,2.39,0,0,0,.33,1.21,1.64,1.64,0,0,0,1.45.67,1.84,1.84,0,0,0,1.16-.34,1.15,1.15,0,0,0,.47-.8.94.94,0,0,0-.31-.77,3.92,3.92,0,0,0-1.7-.65,6.72,6.72,0,0,1-3.1-1.34,2.53,2.53,0,0,1-.78-2.14,3.13,3.13,0,0,1,.64-1.62,3.69,3.69,0,0,1,1.59-1.19,7.26,7.26,0,0,1,2.77-.44,5.21,5.21,0,0,1,3.17.79,3.1,3.1,0,0,1,1.11,2.52l-3.25.19a1.57,1.57,0,0,0-.44-1.09,1.62,1.62,0,0,0-1.11-.34,1.49,1.49,0,0,0-.93.25.86.86,0,0,0-.35.62.53.53,0,0,0,.21.47,2.58,2.58,0,0,0,1.11.41,13.2,13.2,0,0,1,3.13,1,3,3,0,0,1,1.31,1.23,3,3,0,0,1,.3,1.64,3.84,3.84,0,0,1-.76,2,4.22,4.22,0,0,1-1.77,1.36,7,7,0,0,1-2.71.47c-1.89,0-3.16-.36-3.83-1.09A4,4,0,0,1,145.71,332Z" style="fill: rgb(64, 123, 255); transform-origin: 150.75px 330.144px;" id="elmtt1vjc1wyb" class="animable"></path><path d="M158.16,324.59h3.43l-.34,3.88H165l.34-3.88h3.45l-1,11.09h-3.45l.4-4.49H161l-.39,4.49h-3.43Z" style="fill: rgb(64, 123, 255); transform-origin: 162.985px 330.135px;" id="elwoxk6fuhks" class="animable"></path><path d="M170.14,330.14a5.8,5.8,0,0,1,6.22-5.74,5.36,5.36,0,0,1,4.14,1.49,5.2,5.2,0,0,1,1.13,4.16,7.19,7.19,0,0,1-.93,3.19,5.41,5.41,0,0,1-2.06,1.94,6.62,6.62,0,0,1-3.14.69,6.77,6.77,0,0,1-3.06-.6,4.12,4.12,0,0,1-1.82-1.89A5.86,5.86,0,0,1,170.14,330.14Zm3.42,0a3.52,3.52,0,0,0,.41,2.41,1.94,1.94,0,0,0,1.64.73,2.34,2.34,0,0,0,1.77-.71,4.38,4.38,0,0,0,.83-2.58,3.23,3.23,0,0,0-.43-2.29,2,2,0,0,0-1.65-.72,2.27,2.27,0,0,0-1.73.73A4,4,0,0,0,173.56,330.16Z" style="fill: rgb(64, 123, 255); transform-origin: 175.892px 330.13px;" id="elkhq7j2beqa" class="animable"></path><path d="M183.94,324.59h5.7a3.66,3.66,0,0,1,2.71.88,3.09,3.09,0,0,1,.7,2.52,3.72,3.72,0,0,1-1.24,2.63,4.68,4.68,0,0,1-3.16.94h-1.88l-.36,4.12H183Zm3,4.73h.84a2.29,2.29,0,0,0,1.42-.35,1.21,1.21,0,0,0,.48-.88,1.13,1.13,0,0,0-.27-.88,1.7,1.7,0,0,0-1.28-.37h-1Z" style="fill: rgb(64, 123, 255); transform-origin: 188.046px 330.128px;" id="eluheyg63r2qa" class="animable"></path><path d="M144,346.63l.67-7.68h4a5.45,5.45,0,0,1,1.67.19,1.57,1.57,0,0,1,.88.7,2,2,0,0,1,.24,1.24,2.15,2.15,0,0,1-.37,1.1,2.46,2.46,0,0,1-.81.76,3.28,3.28,0,0,1-.86.3,2.52,2.52,0,0,1,.59.28,2.47,2.47,0,0,1,.35.41,3.35,3.35,0,0,1,.29.48l.95,2.22h-2.68l-1.07-2.35a1.66,1.66,0,0,0-.37-.59.92.92,0,0,0-.57-.18h-.21l-.27,3.12Zm2.79-4.57h1a3.57,3.57,0,0,0,.64-.1.67.67,0,0,0,.4-.24.76.76,0,0,0,.19-.45.66.66,0,0,0-.18-.57,1.38,1.38,0,0,0-.87-.2h-1Z" style="fill: rgb(64, 123, 255); transform-origin: 147.8px 342.788px;" id="elezfm4ta7gk8" class="animable"></path><path d="M153,339h6.36l-.14,1.64h-4l-.11,1.22h3.7l-.14,1.57H155l-.13,1.51h4.1l-.15,1.74H152.3Z" style="fill: rgb(64, 123, 255); transform-origin: 155.83px 342.84px;" id="ele217nbd89eo" class="animable"></path><path d="M160.09,342.8a4,4,0,0,1,4.32-4,3.7,3.7,0,0,1,2.87,1,3.6,3.6,0,0,1,.78,2.88,5.06,5.06,0,0,1-.64,2.21,3.61,3.61,0,0,1-1.43,1.34,4.59,4.59,0,0,1-2.18.48,4.66,4.66,0,0,1-2.12-.41,2.86,2.86,0,0,1-1.26-1.31A4.14,4.14,0,0,1,160.09,342.8Zm2.38,0a2.42,2.42,0,0,0,.28,1.67,1.35,1.35,0,0,0,1.14.51,1.58,1.58,0,0,0,1.22-.5,3,3,0,0,0,.58-1.79,2.25,2.25,0,0,0-.3-1.58,1.35,1.35,0,0,0-1.14-.51,1.58,1.58,0,0,0-1.2.51A2.8,2.8,0,0,0,162.47,342.81Z" style="fill: rgb(64, 123, 255); transform-origin: 164.085px 342.75px;" id="elqsgawts24i" class="animable"></path><path d="M169.66,339h4a2.5,2.5,0,0,1,1.88.61,2.17,2.17,0,0,1,.49,1.75,2.64,2.64,0,0,1-.86,1.82,3.31,3.31,0,0,1-2.19.65h-1.3l-.25,2.85H169Zm2.1,3.27h.58a1.68,1.68,0,0,0,1-.23.86.86,0,0,0,.33-.62.78.78,0,0,0-.19-.61,1.14,1.14,0,0,0-.88-.25h-.68Z" style="fill: rgb(64, 123, 255); transform-origin: 172.529px 342.835px;" id="eljgl2bzuealp" class="animable"></path><path d="M177.42,339h6.37l-.15,1.64h-4l-.11,1.22h3.7l-.14,1.57h-3.7l-.13,1.51h4.1l-.15,1.74h-6.48Z" style="fill: rgb(64, 123, 255); transform-origin: 180.26px 342.84px;" id="el0une1hlhsi2b" class="animable"></path><path d="M185.2,339h2.22l2.52,4.25.37-4.25h2.24l-.67,7.68h-2.24l-2.51-4.22-.37,4.22h-2.24Z" style="fill: rgb(64, 123, 255); transform-origin: 188.535px 342.84px;" id="elkgdt7rgt4ck" class="animable"></path><path d="M173.49,386.76l-5.6-2.33c.81,3.24-2.36,5.58-5,6.92-1.26.64-1,2.29.53,2.9l3.65,1.52C171.49,397.61,173.49,386.76,173.49,386.76Z" style="fill: rgb(64, 123, 255); transform-origin: 167.789px 390.205px;" id="el2z48a0xlb15" class="animable"></path><path d="M174.63,387.23,164.36,383a6.32,6.32,0,0,1-3-8.79h0a7.33,7.33,0,0,1,9.13-3.77l10.26,4.27a6.33,6.33,0,0,1,3,8.8h0A7.32,7.32,0,0,1,174.63,387.23Z" style="fill: rgb(64, 123, 255); transform-origin: 172.555px 378.838px;" id="elzs7lpkl63m" class="animable"></path><g id="eleefuq989m3p"><path d="M174.63,387.23,164.36,383a6.32,6.32,0,0,1-3-8.79h0a7.33,7.33,0,0,1,9.13-3.77l10.26,4.27a6.33,6.33,0,0,1,3,8.8h0A7.32,7.32,0,0,1,174.63,387.23Z" style="opacity: 0.3; transform-origin: 172.555px 378.838px;" class="animable"></path></g><path d="M145.54,381.5l18.83,4.15c1.57.65,9.89-16.37,8.32-17l-15.85-10.26C154.59,357.43,143.29,380.57,145.54,381.5Z" style="fill: rgb(64, 123, 255); transform-origin: 159.066px 372.015px;" id="el6edah8wdbgm" class="animable"></path></g><defs>     <filter id="active" height="200%">         <feMorphology in="SourceAlpha" result="DILATED" operator="dilate" radius="2"></feMorphology>                <feFlood flood-color="#32DFEC" flood-opacity="1" result="PINK"></feFlood>        <feComposite in="PINK" in2="DILATED" operator="in" result="OUTLINE"></feComposite>        <feMerge>            <feMergeNode in="OUTLINE"></feMergeNode>            <feMergeNode in="SourceGraphic"></feMergeNode>        </feMerge>    </filter>    <filter id="hover" height="200%">        <feMorphology in="SourceAlpha" result="DILATED" operator="dilate" radius="2"></feMorphology>                <feFlood flood-color="#ff0000" flood-opacity="0.5" result="PINK"></feFlood>        <feComposite in="PINK" in2="DILATED" operator="in" result="OUTLINE"></feComposite>        <feMerge>            <feMergeNode in="OUTLINE"></feMergeNode>            <feMergeNode in="SourceGraphic"></feMergeNode>        </feMerge>            <feColorMatrix type="matrix" values="0   0   0   0   0                0   1   0   0   0                0   0   0   0   0                0   0   0   1   0 "></feColorMatrix>    </filter></defs></svg>